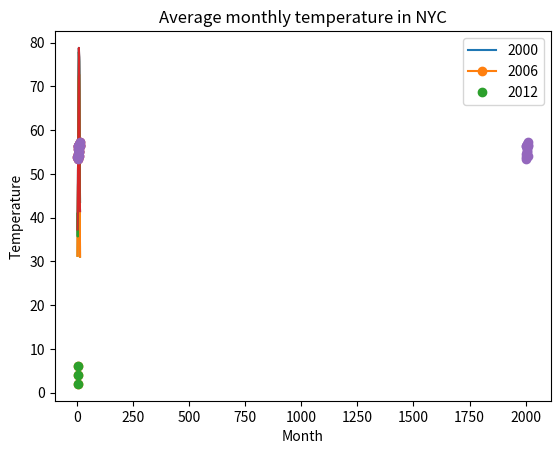

Reproduce this figure in Python. (Note: this script raises an exception after producing the figure.)
get_ipython().magic('matplotlib inline')

#P32-35: Simple plot example
x_numbers = [1, 2, 3]
y_numbers = [2, 4, 6]
from pylab import plot, show
plot(x_numbers, y_numbers)
show()
plot(x_numbers, y_numbers, marker='o')
show()
plot(x_numbers, y_numbers, 'o')
show()

#P35: Plot the temperature in New York City
nyc_temp = [53.9, 56.3, 56.4, 53.4, 54.5, 55.8, 56.8, 55.0, 55.3, 54.0,
56.7, 56.4, 57.3]
plot(nyc_temp, marker='o')
show()

#P37: Plot the temperature in New York City with the years on the X-axis
nyc_temp = [53.9, 56.3, 56.4, 53.4, 54.5, 55.8, 56.8, 55.0, 55.3, 54.0,
56.7, 56.4, 57.3]
years = range(2000, 2013)
plot(years, nyc_temp, marker='o')
show()

#P39: Comparing the monthly temperature trends in New York City
nyc_temp_2000 = [31.3, 37.3, 47.2, 51.0, 63.5, 71.3, 72.3, 72.7, 66.0,
57.0, 45.3, 31.1]
nyc_temp_2006 = [40.9, 35.7, 43.1, 55.7, 63.1, 71.0, 77.9, 75.8, 66.6,
56.2, 51.9, 43.6]
nyc_temp_2012 = [37.3, 40.9, 50.9, 54.8, 65.1, 71.0, 78.8, 76.7, 68.8,
58.0, 43.9, 41.5]
months = range(1, 13)
plot(months, nyc_temp_2000, months, nyc_temp_2006, months, nyc_temp_2012)
show()

#P41: Adding a legend to the above graph
from pylab import legend
plot(months, nyc_temp_2000, months, nyc_temp_2006, months, nyc_temp_2012)
legend([2000, 2006, 2012])
show()

#P42: Adding a title, legend and labels to a graph
from pylab import plot, show, title, xlabel, ylabel, legend
plot(months, nyc_temp_2000, months, nyc_temp_2006, months, nyc_temp_2012)
title('Average monthly temperature in NYC')
xlabel('Month')
ylabel('Temperature')
legend([2000, 2006, 2012])
show()

#P43: Customizing the axes limits
nyc_temp = [53.9, 56.3, 56.4, 53.4, 54.5, 55.8, 56.8, 55.0, 55.3, 54.0,
56.7, 56.4, 57.3]
plot(nyc_temp, marker='o')
axis(ymin=0)
show()

#P43: Simple plot using pyplot
'''
Simple plot using pyplot
'''
import matplotlib.pyplot

def create_graph():
    x_numbers=[1,2,3]
    y_numbers=[2,4,6]
    matplotlib.pyplot.plot(x_numbers, y_numbers)
    matplotlib.pyplot.show()
    
if __name__ == '__main__':
    create_graph()

#P44: Importing matplotlib.pyplot as plt
'''
Simple plot using pyplot
'''
import matplotlib.pyplot as plt

def create_graph():
    x_numbers = [1, 2, 3]
    y_numbers = [2, 4, 6]
    plt.plot(x_numbers, y_numbers)
    plt.show()

if __name__ == '__main__':
    create_graph()

#P45: Saving the plots
from pylab import plot, savefig
x = [1, 2, 3]
y = [2, 4, 6]
plot(x, y)
savefig('mygraph.png')

#P46: Relationship between gravitational force and distance
'''
The relationship between gravitational force and
distance between two bodies
'''
import matplotlib.pyplot as plt
# draw the graph
def draw_graph(x, y):
    plt.plot(x, y, marker='o')
    plt.xlabel('Distance in meters')
    plt.ylabel('Gravitational force in newtons')
    plt.title('Gravitational force and distance')
    plt.show()
def generate_F_r():
    # generate values for r
    r = range(100, 1001, 50)
    # empty list to store the calculated values of F
    F = []
    # constant, G
    G = 6.674*(10**-11)
    # two masses
    m1 = 0.5
    m2 = 1.5
    # calculate Force and add it to the list, F
    for dist in r:
        force = G*(m1*m2)/(dist**2)
        F.append(force)
    # call the draw_graph function
    draw_graph(r, F)

if __name__=='__main__':
    generate_F_r()

#P50: Draw the trajectory of a projectile motion

'''
Draw the trajectory of a body in projectile motion
'''
from matplotlib import pyplot as plt
import math
def draw_graph(x, y):
    plt.plot(x, y)
    plt.xlabel('x-coordinate')
    plt.ylabel('y-coordinate')
    plt.title('Projectile motion of a ball')
    
def frange(start, final, interval):
    numbers = []
    while start < final:
        numbers.append(start)
        start = start + interval
    return numbers

def draw_trajectory(u, theta):
    theta = math.radians(theta)
    g = 9.8
    # Time of flight
    t_flight = 2*u*math.sin(theta)/g
    # find time intervals
    intervals = frange(0, t_flight, 0.001)
    # list of x and y coordinates
    x = []
    y = []
    for t in intervals:
        x.append(u*math.cos(theta)*t)
        y.append(u*math.sin(theta)*t - 0.5*g*t*t)
    draw_graph(x, y)
    
if __name__ == '__main__':
    try:
        u = float(input('Enter the initial velocity (m/s): '))
        theta = float(input('Enter the angle of projection (degrees): '))
    except ValueError:
        print('You entered an invalid input')
    else:        
        draw_trajectory(u, theta)
        plt.show()

#P53: Comparing the trajectory at different intial velocities
if __name__ == '__main__':
    # list of three different initial velocity
    u_list = [20, 40, 60]
    theta = 45
    for u in u_list:
        draw_trajectory(u, theta)
    # Add a legend and show the graph
    plt.legend(['20', '40', '60'])
    plt.show()

#P55: Quadratic function calculator
'''
Quadratic function calculator
'''
# assume values of x
x_values = [-1, 1, 2, 3, 4, 5]
for x in x_values:
    # calculate the value of the quadratic
    # function
    y = x**2 + 2*x + 1
    print('x={0} y={1}'.format(x, y))

## P58: Horizontal bar chart example

'''
Example of drawing a horizontal bar chart
'''

import matplotlib.pyplot as plt
def create_bar_chart(data, labels):
    # number of bars
    num_bars = len(data)
    # this list is the point on the y-axis where each
    # bar is centered. Here it will be [1, 2, 3..]
    positions = range(1, num_bars+1)
    plt.barh(positions, data, align='center')
    # set the label of each bar
    plt.yticks(positions, labels)
    plt.xlabel('Steps')
    plt.ylabel('Day')
    plt.title('Number of steps walked')
    # Turns on the grid which may assist in visual estimation
    plt.grid()
    plt.show()
    

if __name__ == '__main__':
    # Number of steps I walked during the past week
    steps = [6534, 7000, 8900, 10786, 3467, 11045, 5095]
    # Corresponding days
    labels = ['Sun', 'Mon', 'Tue', 'Wed', 'Thu', 'Fri', 'Sat']
    create_bar_chart(steps, labels)
    
   
    

##P50: Draw the trajectory of a projectile motion using list comprehensions (Appendix B)

'''
Draw the trajectory of a body in projectile motion
'''
from matplotlib import pyplot as plt
import math
def draw_graph(x, y):
    plt.plot(x, y)
    plt.xlabel('x-coordinate')
    plt.ylabel('y-coordinate')
    plt.title('Projectile motion of a ball')
    
def frange(start, final, interval):
    numbers = []
    while start < final:
        numbers.append(start)
        start = start + interval
    return numbers

def draw_trajectory(u, theta):
    theta = math.radians(theta)
    g = 9.8
    # Time of flight
    t_flight = 2*u*math.sin(theta)/g
    # find time intervals
    intervals = frange(0, t_flight, 0.001)
    # list of x and y coordinates
    x = [ u*math.cos(theta)*t for t in intervals]
    y = [u*math.sin(theta)*t - 0.5*g*t*t for t in intervals]
    draw_graph(x, y)
    
if __name__ == '__main__':
    try:
        u = float(input('Enter the initial velocity (m/s): '))
        theta = float(input('Enter the angle of projection (degrees): '))
    except ValueError:
        print('You entered an invalid input')
    else:        
        draw_trajectory(u, theta)
        plt.show()

